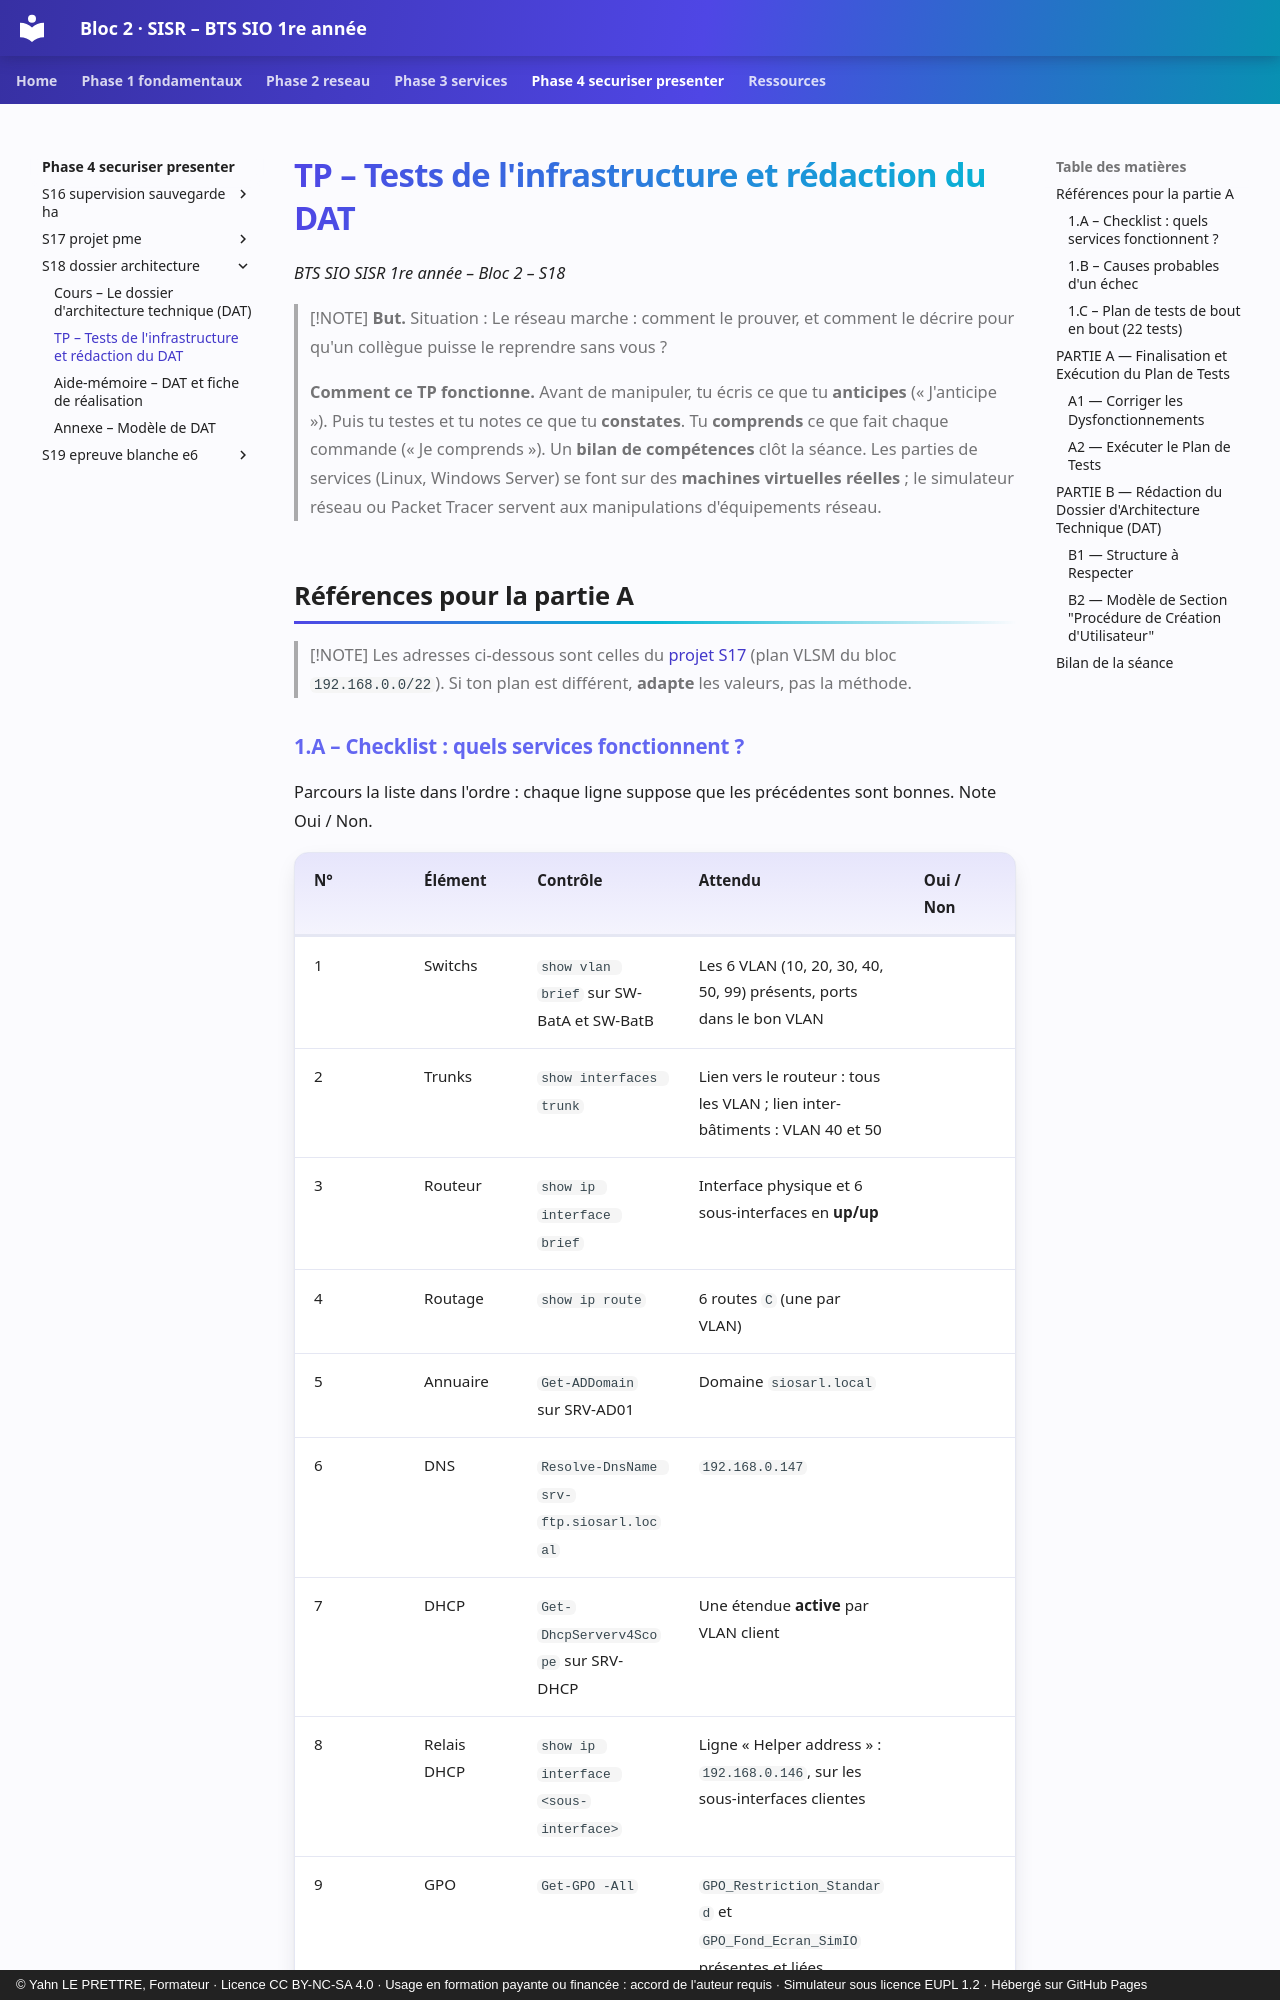

repository: YahnLP/bts1-sio-sisr-bloc2 · page: phase-4-securiser-presenter/S18-dossier-architecture/02-tp/index.html · generator: mkdocs · copyright: © Yahn LE PRETTRE, Formateur · Licence CC BY-NC-SA 4.0 · Usage en formation payante ou financée : accord de l'auteur requis · Simulateur sous licence EUPL 1.2 · Hébergé sur GitHub Pages

# TP – Tests de l'infrastructure et rédaction du DAT

*BTS SIO SISR 1re année – Bloc 2 – S18*

> [!NOTE]
> **But.** Situation : Le réseau marche : comment le prouver, et comment le décrire pour qu'un collègue puisse le reprendre sans vous ?
>
> **Comment ce TP fonctionne.** Avant de manipuler, tu écris ce que tu **anticipes** (« J'anticipe »). Puis tu testes et tu notes ce que tu **constates**. Tu **comprends** ce que fait chaque commande (« Je comprends »). Un **bilan de compétences** clôt la séance. Les parties de services (Linux, Windows Server) se font sur des **machines virtuelles réelles** ; le simulateur réseau ou Packet Tracer servent aux manipulations d'équipements réseau.


## Références pour la partie A

> [!NOTE]
> Les adresses ci-dessous sont celles du [projet S17](../S17-projet-pme/02-projet.md) (plan VLSM du bloc `192.168.0.0/22`). Si ton plan est différent, **adapte** les valeurs, pas la méthode.
